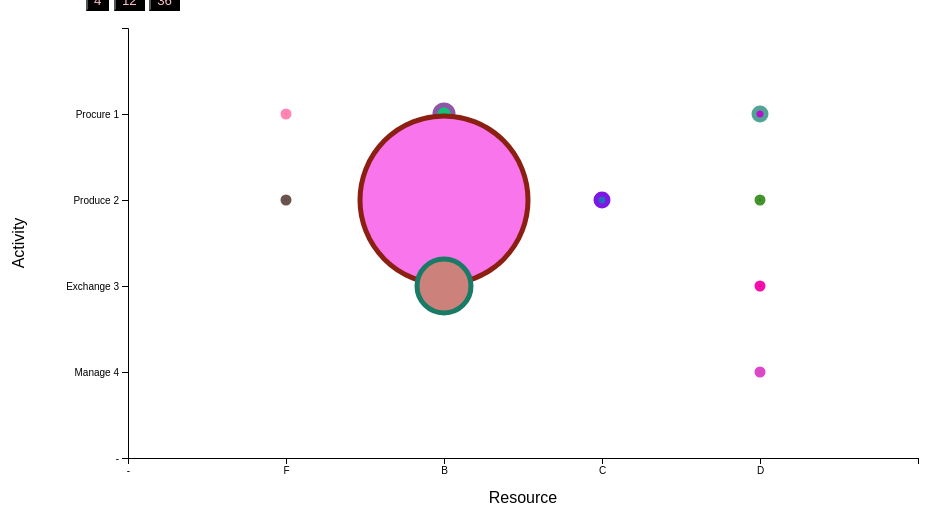
D3 v4 page, settled after 480 driven frames (8 s of simulated time); the page loaded 1 data file(s).


// ── graphs.js
d3.csv("./Locus_seattle_aerospace.csv", function(error, data) {

  var margin = {top: 20, right: 20, bottom: 50, left: 150},
  width = 960 - margin.left - margin.right,
  height = 500 - margin.top - margin.bottom;

  var popup = d3.select(".chart-container").append("div")
    .style("width", "500px")
    .style("height", "47px")
    .style("background-color", "pink")
    .style("color", "black")
    .style("opacity", 0)
    .attr("class", "popup")

  //create initial svg
  var svg = d3.select(".chart-container").append("svg")
    .attr("width", width + margin.left + margin.right)
    .attr("height", height + margin.top + margin.bottom)
    .append("g")
    .attr("transform",
          "translate(" + margin.left + "," + margin.top + ")");


  function flattenDataGrouping(nestedData){
    var flattenedData = [];
    nestedData.forEach(function(el){
      el.values.forEach(function(val){
        var newObj = {};
        newObj["activity"] = el.key;
        newObj["resource"] = val.key;
        newObj["count"] = val.value;
        flattenedData.push(newObj);
      })
    })
    return flattenedData;
  }

  objectLabels={
    "D": "Diversified Resources",
    "C": "Information",
    "B": "Equipment",
    "F": "People"
  }

  activityLabels={
    "1": "Procure ",
    "2": "Produce ",
    "3": "Exchange ",
    "4": "Manage ",
    "1.1": "Source ",
    "1.2": "Transport ",
    "1.3": "Provide ",
    "2.1": "Design ",
    "2.2": "Make ",
    "2.3": "Assess & Fix ",
    "3.1": "Sell ",
    "3.2": "Exchange ",
    "3.3": "Finance ",
    "4.1": "Strategize ",
    "4.2": "Manage ",
    "4.3": "Audit & Fix "
  }

  activityDomains={
    "a4": [" ","Procure 1","Produce 2","Exchange 3","Manage 4","-"],
    "a12": [" ","Source 1.1","Transport 1.2","Provide 1.3",
                "Design 2.1","Make 2.2","Assess & Fix 2.3",
                "Sell 3.1","Exchange 3.2","Finance 3.3",
                "Strategize 4.1","Manage 4.2","Audit & Fix 4.3", "-"],
    "a36": [" ","1.1.1","1.1.2", "1.1.3", "1.2.1", "1.2.2", "1.2.3","1.3.1", "1.3.2", "1.3.3",
                    "2.1.1","2.1.2", "2.1.3", "2.2.1", "2.2.2", "2.2.3","2.3.1", "2.3.2", "2.3.3",
                    "3.1.1","3.1.2", "3.1.3", "3.2.1", "3.2.2", "3.2.3","3.3.1", "3.3.2", "3.3.3",
                    "4.1.1","4.1.2", "4.1.3", "4.2.1", "4.2.2", "4.2.3","4.3.1", "4.3.2", "4.3.3", "-"]
  };

  objectDomains={
    "r4": [" ","D","C","B","F", "-"],
    "r12": [" ","Div","D3ii","C4iii","B4div","B4ii","B3iii","B2div","B2ii","B2i","B1iii","Bdiv","F","-"]
  };


  dataGroupings={
    "a4r4": d3.nest()
            .key(function(d) { return activityLabels[d.Activity[0]] + d.Activity[0]; })
            .key(function(d) { return d.Object[0]})
            .rollup(function(v) { return v.length; })
            .entries(data),
    "a4r12": d3.nest()
            .key(function(d) { return activityLabels[d.Activity[0]] + d.Activity[0]; })
            .key(function(d) { return d.Object})
            .rollup(function(v) { return v.length; })
            .entries(data),
    "a12r4": d3.nest()
            .key(function(d) { return activityLabels[d.Activity.slice(0,3)] + d.Activity.slice(0,3); })
            .key(function(d) { return d.Object[0]})
            .rollup(function(v) { return v.length; })
            .entries(data),
    "a12r12": d3.nest()
            .key(function(d) { return activityLabels[d.Activity.slice(0,3)] + d.Activity.slice(0,3); })
            .key(function(d) { return d.Object} )
            .rollup(function(v) { return v.length; })
            .entries(data),
    "a36r4": d3.nest()
            .key(function(d) { return d.Activity; })
            .key(function(d) { return d.Object[0] } )
            .rollup(function(v) { return v.length; })
            .entries(data),
    "a36r12": d3.nest()
            .key(function(d) { return d.Activity; })
            .key(function(d) { return d.Object; } )
            .rollup(function(v) { return v.length; })
            .entries(data)
  };


  function makeChart(dataGrouping, activityDomain, objectDomain){
      d3.select("svg").remove();

      var svg = d3.select(".chart-container").append("svg")
        .attr("width", width + margin.left + margin.right)
        .attr("height", height + margin.top + margin.bottom)
        .append("g")
        .attr("transform",
              "translate(" + margin.left + "," + margin.top + ")");

      flattenedDataGrouping = flattenDataGrouping(dataGrouping);

      var activityScale = d3.scalePoint().range([0,height]).domain(activityDomain);
      var activityAxis = d3.axisLeft(activityScale);

      var objectScale = d3.scalePoint().range([width,0]).domain(objectDomain);
      var objectAxis = d3.axisBottom(objectScale);

      svg.append("g")
          .attr("transform", "translate(0," + height + ")")
          .call(objectAxis);

      svg.append("g")
          .call(activityAxis);

      svg.append("text")
        .attr("x", width/2 )
        .attr("y",  475 )
        .style("text-anchor", "middle")
        .text("Resource");

      svg.append("text")
        .attr("transform", "rotate(-90)")
        .attr("y", 0 - 120)
        .attr("x",0 - (height / 2))
        .attr("dy", "1em")
        .style("text-anchor", "middle")
        .text("Activity");

      svg.selectAll("dot")
        .data(flattenedDataGrouping)
        .enter().append("circle")
        .attr("r", function(d) { return d.count * 3 } )
        .attr("cx", function(d) { return objectScale(d.resource); })
        .attr("cy", function(d) { return activityScale(d.activity); })
        .style("fill", 	function(d) { return '#'+ (Math.random()*0xFFFFFF<<0).toString(16)})
        .style("stroke", function(d) { return '#'+ (Math.random()*0xFFFFFF<<0).toString(16)})
        .style("stroke-width", 5);


      ///pop up
      d3.selectAll("circle").on("mouseover", function(d) {
        if (activityDomains["a36"].includes(d.activity)){
          if (d.count !== 1){
            var activity = "companies in Seattle Perform Activity " + d.activity + " on";
          } else{
            activity = "company in Seattle Performs Activity " + d.activity + " on";
          }
        } else{
          if (d.count !== 1){
            var activity = "companies in Seattle " + d.activity.split(" ")[0];
          } else{
            activity = "company in Seattle " + d.activity.split(" ")[0] + "s";
          }
        }
        var text = d.count + " " + activity + " " + d.resource + " " + objectLabels[d.resource[0]]
        popup.transition()
          .duration(200)
          .style("opacity", .9)
          .style("left", d3.select(this).attr("cx") + "px")
          .style("top", d3.select(this).attr("cy") + "px");
        popup.html(text)
      }).on("mouseout", function(d) {
          popup.transition().duration(500)
          .style("opacity", 0);
        });

  }

  //initial data grouping when first load page
  var activityGrouping = "a4";
  var objectGrouping = "r4";
  makeChart(dataGroupings["a4r4"],activityDomains[activityGrouping],objectDomains[objectGrouping]);


  //event listeners on buttons to switch chart display
  d3.selectAll(".activity").on("click", function(d){
    activityGrouping = d3.select(this).attr("id");
    activityDomain = activityDomains[activityGrouping];
    objectDomain = objectDomains[objectGrouping];
    dataGrouping = dataGroupings[activityGrouping + objectGrouping];
    makeChart(dataGrouping, activityDomain, objectDomain);
  });

  d3.selectAll(".object").on("click", function(d){
    objectGrouping = d3.select(this).attr("id");
    activityDomain = activityDomains[activityGrouping];
    objectDomain = objectDomains[objectGrouping];
    dataGrouping = dataGroupings[activityGrouping + objectGrouping];
    makeChart(dataGrouping, activityDomain, objectDomain);
  });


  })


### data: Locus_seattle_aerospace.csv
id, label, Activity, Object
1, Aircraft ferrying, 1.2.2, B4ii
2, Aerospace supply chain optimization, 1.1.1, Div
3, Aerospace equipment procurement, 1.1.2, Bdiv
4, Aerospace personnel recruiting, 1.1.2, F
5, Logistics for space launches, 1.2.1, B4ii
6, Design of asteroid mining exploration eq…, 2.1.2, B4ii
7, Design of aircraft interiors, 2.1.2, Bdiv
8, Engineering for spaceflight, 2.1.2, Bdiv
9, Engineering firms for aerospace, 2.1.2, Div
10, Education for aerospace manufacturing wo…, 2.1.2, F
11, Test and calibration for commercial aero…, 2.1.3, Bdiv
12, Testing aerospace products, 2.1.3, Bdiv
13, Materials processing for commercial aero…, 2.2.2, B1iii
14, Aerostructures for Commercial Aerospace …, 2.2.2, B2div
15, Aerospace coatings, 2.2.2, B2i
16, Carbon composite materials for commercia…, 2.2.2, B2i
17, Coatings and Insulation for Diversified …, 2.2.2, B2i
18, Industrial supplies as inputs to airplan…, 2.2.2, B2ii
19, Machine shops for commercial aerospace, 2.2.2, B2ii
20, Industrial supplies for tools used in ai…, 2.2.2, B2ii
21, In-flight entertainment systems, 2.2.2, B3iii
22, Propulsion systems for commercial aircra…, 2.2.2, B3iii
23, Avionics, 2.2.2, B3iii
24, Propulsion systems for spaceflight, 2.2.2, B3iii
25, Commercial Airplanes, 2.2.2, B4ii
26, Equipment for test and calibration for c…, 2.2.2, B4ii
27, Industrial tools for aerospace, 2.2.2, B4ii
28, Industrial tools for commercial aerospac…, 2.2.2, B4ii
29, Spacecraft, 2.2.2, B4ii
30, Parts and equipment manufacturers, 2.2.2, Bdiv
31, Interiors, 2.2.2, Bdiv
32, Parts manufacturing for spacecraft, 2.2.2, Bdiv
33, Product design software for commercial a…, 2.2.2, C4iii
34, Programming for machine tools for commer…, 2.2.2, C4iii
35, Maintenance, repair and overhaul of supp…, 2.2.3, B4div
36, Maintenance, repair and overhaul for com…, 2.2.3, B4ii
37, Maintenance, repair and overhaul of comp…, 2.2.3, Bdiv
39, Materials distribution to commercial aer…, 3.1.2, B1iii
40, Alloyed materials distribution to commer…, 3.1.2, B2i
41, Distribution of industrial supplies as i…, 3.1.2, B2ii
42, Distribution of industrial supplies for …, 3.1.2, B2ii
43, Distribution of industrial tools for aer…, 3.1.2, B4ii
44, Parts and equipment distribution for com…, 3.1.2, Bdiv
45, Parts and equipment distribution for com…, 3.1.2, Bdiv
46, Parts and equipment distribution for gen…, 3.1.2, Bdiv
47, Aircraft leasing, 3.3.2, B4ii
48, Insurance For Businesses, 3.3.2, D3ii
49, Consulting for Aerospace, 4.1.2, Div
50, Airlines, 1.2.2, Div